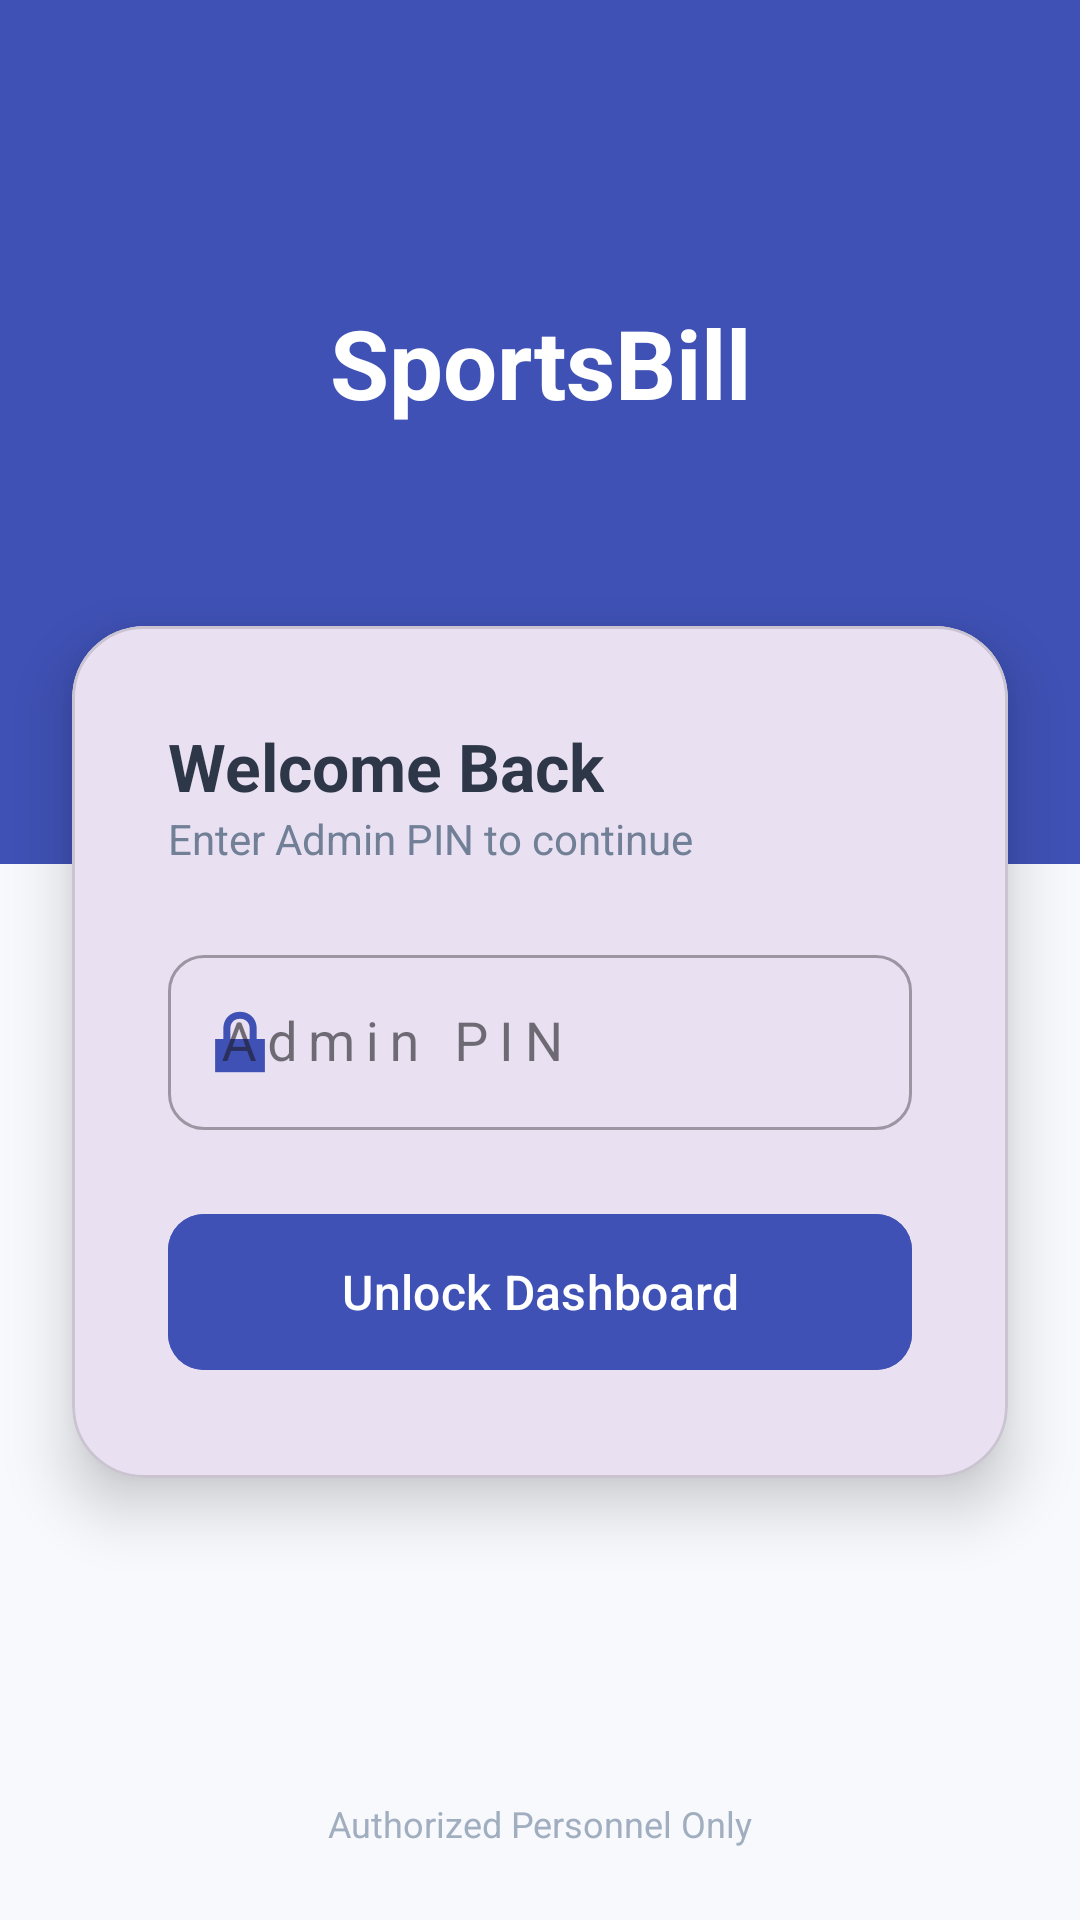

Layout XML and referenced resources for this Android screen:
<!-- AndroidManifest.xml: application theme Theme.SportsBill -->
<!-- res/layout/activity_login.xml -->
<?xml version="1.0" encoding="utf-8"?>
<androidx.constraintlayout.widget.ConstraintLayout
    xmlns:android="http://schemas.android.com/apk/res/android"
    xmlns:app="http://schemas.android.com/apk/res-auto"
    xmlns:tools="http://schemas.android.com/tools"
    android:id="@+id/main"
    android:layout_width="match_parent"
    android:layout_height="match_parent"
    android:background="#F8F9FD"
    tools:context=".loginActivity">

    
    <View
        android:id="@+id/top_background_view"
        android:layout_width="match_parent"
        android:layout_height="0dp"
        android:background="#3F51B5"
        app:layout_constraintHeight_percent="0.45"
        app:layout_constraintTop_toTopOf="parent"
        app:layout_constraintStart_toStartOf="parent"
        app:layout_constraintEnd_toEndOf="parent" />

    
    <TextView
        android:id="@+id/tv_login_shop_name"
        android:layout_width="0dp"
        android:layout_height="wrap_content"
        android:layout_marginHorizontal="32dp"
        android:text="SportsBill"
        android:textAlignment="center"
        android:textColor="#FFFFFF"
        android:textSize="32sp"
        android:textStyle="bold"
        app:layout_constraintBottom_toTopOf="@+id/card_view"
        app:layout_constraintEnd_toEndOf="parent"
        app:layout_constraintStart_toStartOf="parent"
        app:layout_constraintTop_toTopOf="parent"
        app:layout_constraintVertical_bias="0.6" />

    <com.google.android.material.card.MaterialCardView
        android:id="@+id/card_view"
        android:layout_width="0dp"
        android:layout_height="wrap_content"
        android:layout_margin="24dp"
        app:cardCornerRadius="24dp"
        app:cardElevation="12dp"
        app:layout_constraintBottom_toBottomOf="parent"
        app:layout_constraintEnd_toEndOf="parent"
        app:layout_constraintStart_toStartOf="parent"
        app:layout_constraintTop_toTopOf="parent"
        app:layout_constraintVertical_bias="0.6">

        <LinearLayout
            android:layout_width="match_parent"
            android:layout_height="wrap_content"
            android:orientation="vertical"
            android:padding="32dp">

            <TextView
                android:layout_width="wrap_content"
                android:layout_height="wrap_content"
                android:text="Welcome Back"
                android:textColor="#2D3748"
                android:textSize="22sp"
                android:textStyle="bold" />

            <TextView
                android:layout_width="wrap_content"
                android:layout_height="wrap_content"
                android:layout_marginBottom="24dp"
                android:text="Enter Admin PIN to continue"
                android:textColor="#718096"
                android:textSize="14sp" />

            
            <com.google.android.material.textfield.TextInputLayout
                android:id="@+id/til_pin"
                style="@style/Widget.MaterialComponents.TextInputLayout.OutlinedBox"
                android:layout_width="match_parent"
                android:layout_height="wrap_content"
                android:layout_marginBottom="24dp"
                android:hint="Admin PIN"
                app:boxCornerRadiusBottomEnd="12dp"
                app:boxCornerRadiusBottomStart="12dp"
                app:boxCornerRadiusTopEnd="12dp"
                app:boxCornerRadiusTopStart="12dp"
                app:startIconDrawable="@android:drawable/ic_lock_lock"
                app:startIconTint="#3F51B5">

                <com.google.android.material.textfield.TextInputEditText
                    android:id="@+id/et_pin"
                    android:layout_width="match_parent"
                    android:layout_height="wrap_content"
                    android:inputType="numberPassword"
                    android:letterSpacing="0.2"
                    android:maxLength="6"
                    android:textSize="18sp" />

            </com.google.android.material.textfield.TextInputLayout>

            
            <com.google.android.material.button.MaterialButton
                android:id="@+id/btn_login"
                android:layout_width="match_parent"
                android:layout_height="60dp"
                android:backgroundTint="#3F51B5"
                android:text="Unlock Dashboard"
                android:textAllCaps="false"
                android:textSize="16sp"
                app:cornerRadius="12dp"
                app:elevation="4dp" />

        </LinearLayout>
    </com.google.android.material.card.MaterialCardView>

    <TextView
        android:layout_width="wrap_content"
        android:layout_height="wrap_content"
        android:layout_marginBottom="24dp"
        android:text="Authorized Personnel Only"
        android:textColor="#A0AEC0"
        android:textSize="12sp"
        app:layout_constraintBottom_toBottomOf="parent"
        app:layout_constraintEnd_toEndOf="parent"
        app:layout_constraintStart_toStartOf="parent" />

</androidx.constraintlayout.widget.ConstraintLayout>
<!-- resources referenced by this layout -->
<resources>
  <style name="Theme.SportsBill" parent="Base.Theme.SportsBill" />
  <style name="Base.Theme.SportsBill" parent="Theme.Material3.DayNight.NoActionBar">
          
          
      </style>
</resources>
